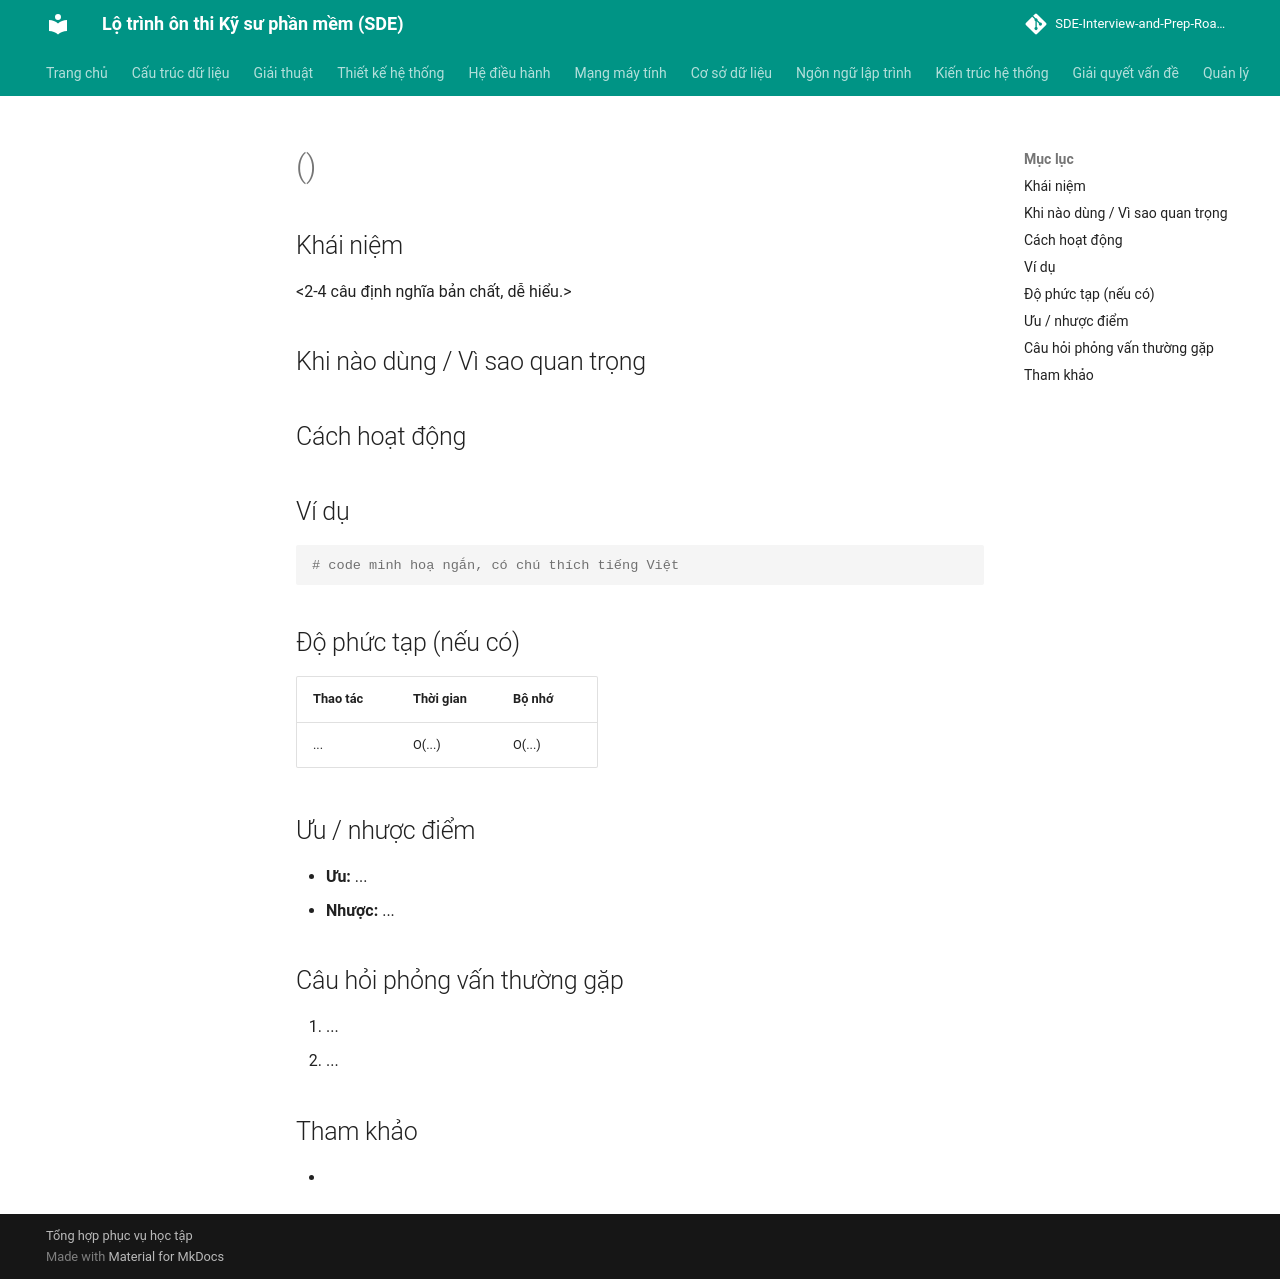

repository: tiendat-work/SDE-Interview-and-Prep-Roadmap-VI · page: _TEMPLATE/index.html · generator: mkdocs

# <Tên chủ đề tiếng Việt> (<English term>)

## Khái niệm
<2-4 câu định nghĩa bản chất, dễ hiểu.>

## Khi nào dùng / Vì sao quan trọng
<Bối cảnh sử dụng, vấn đề nó giải quyết.>

## Cách hoạt động
<Giải thích cơ chế, kèm sơ đồ bằng chữ/bảng nếu cần.>

## Ví dụ
```python
# code minh hoạ ngắn, có chú thích tiếng Việt
```

## Độ phức tạp (nếu có)
| Thao tác | Thời gian | Bộ nhớ |
|----------|-----------|--------|
| ...      | O(...)    | O(...) |

## Ưu / nhược điểm
- **Ưu:** ...
- **Nhược:** ...

## Câu hỏi phỏng vấn thường gặp
1. ...
2. ...

## Tham khảo
- <nguồn nếu có>
